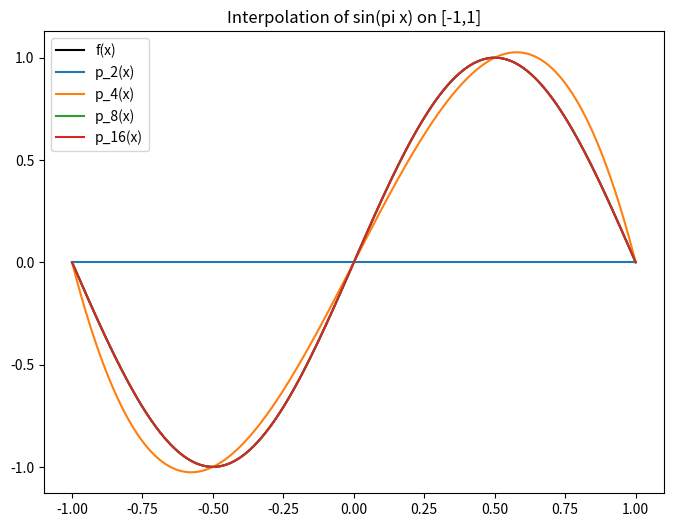
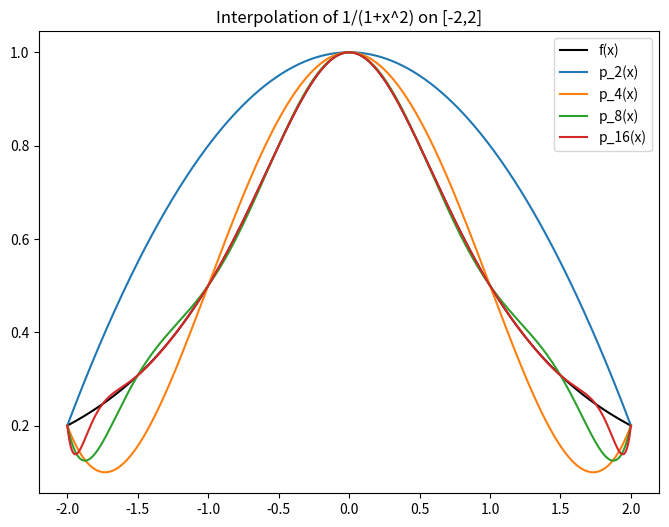
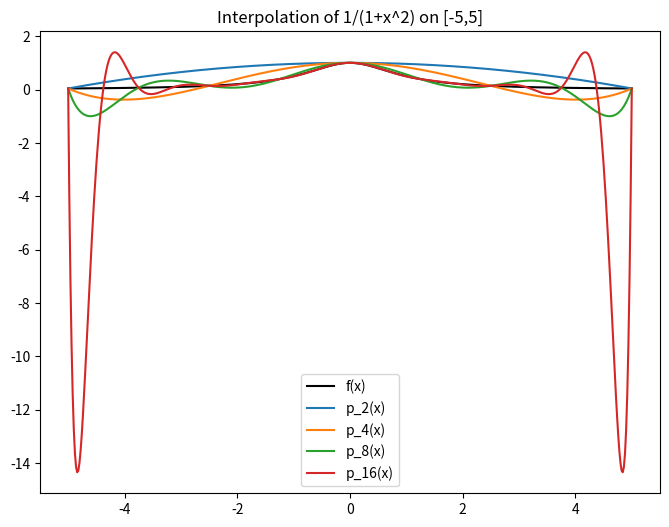

The script that saved these images, in order:
import numpy as np
import matplotlib.pyplot as plt

# --- Functions to interpolate ---
f1 = lambda x: np.sin(np.pi * x)          # case 1
f2 = lambda x: 1/(1 + x**2)               # case 2 & 3

# --- Lagrange basis ---
def lagrange_basis(x_points, i, x):
    basis = 1.0
    for j in range(len(x_points)):
        if j != i:
            basis *= (x - x_points[j]) / (x_points[i] - x_points[j])
    return basis

def lagrange_interpolant(x_points, y_points, x):
    p = 0.0
    for i in range(len(x_points)):
        p += y_points[i] * lagrange_basis(x_points, i, x)
    return p

def max_interp_error(f, a, b, n, M=500):
    x_points = np.linspace(a, b, n+1)
    y_points = f(x_points)
    y_samples = np.linspace(a, b, M+1)
    errors = []
    for y in y_samples:
        p_val = lagrange_interpolant(x_points, y_points, y)
        errors.append(abs(f(y) - p_val))
    return max(errors)

# --- Run all cases ---
functions = [(f1, -1, 1, "sin(pi x) on [-1,1]"),
             (f2, -2, 2, "1/(1+x^2) on [-2,2]"),
             (f2, -5, 5, "1/(1+x^2) on [-5,5]")]

n_values = [2,4,8,16]

for f,a,b,label in functions:
    print(f"\nFunction: {label}")
    x_plot = np.linspace(a, b, 500)
    plt.figure(figsize=(8,6))
    plt.plot(x_plot, f(x_plot), 'k-', label="f(x)")
    for n in n_values:
        # error
        err = max_interp_error(f,a,b,n,M=500)
        print(f"  n={n}, max error ≈ {err:.6e}")
        # plot interpolant
        y_points = f(np.linspace(a,b,n+1))
        p_vals = [lagrange_interpolant(np.linspace(a,b,n+1), y_points, xx) for xx in x_plot]
        plt.plot(x_plot, p_vals, label=f"p_{n}(x)")
    plt.title(f"Interpolation of {label}")
    plt.legend()
    plt.show()
